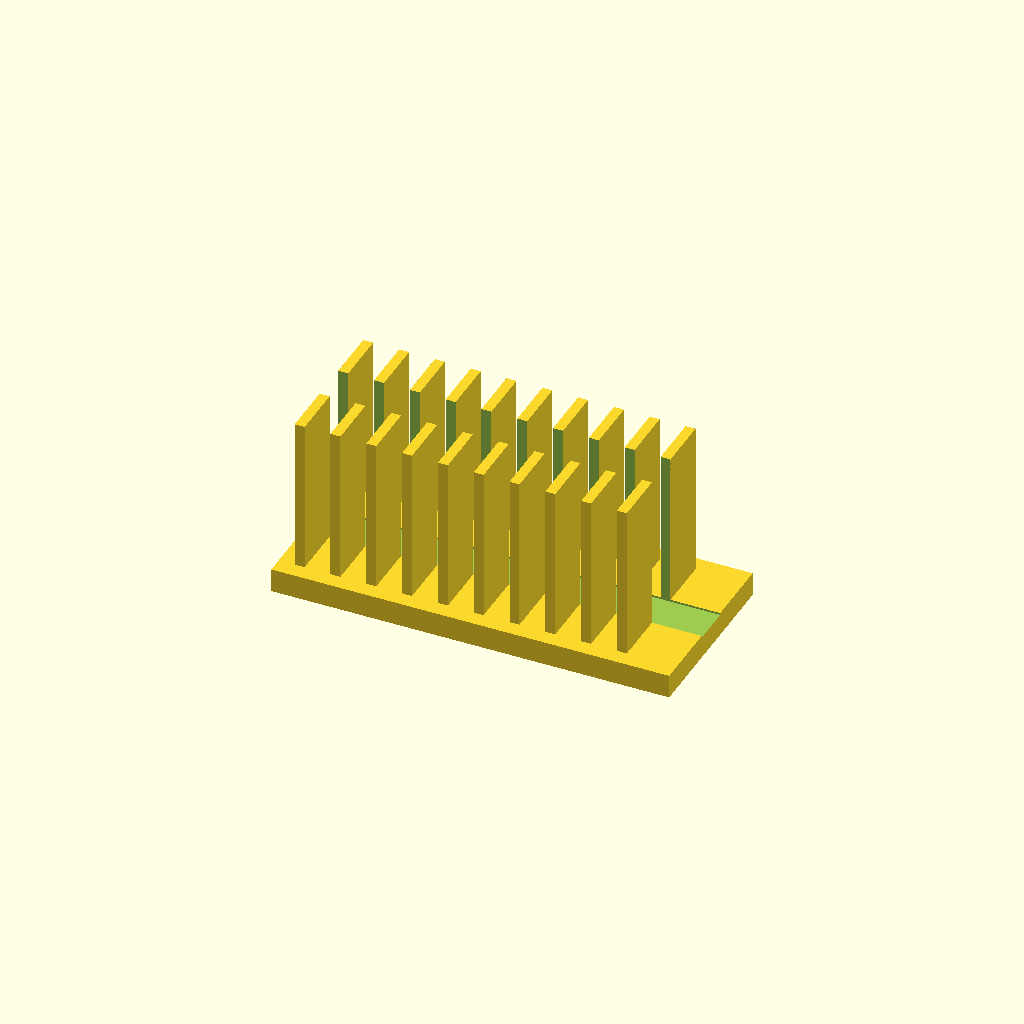
Cell 1 — every parameter at its default value.
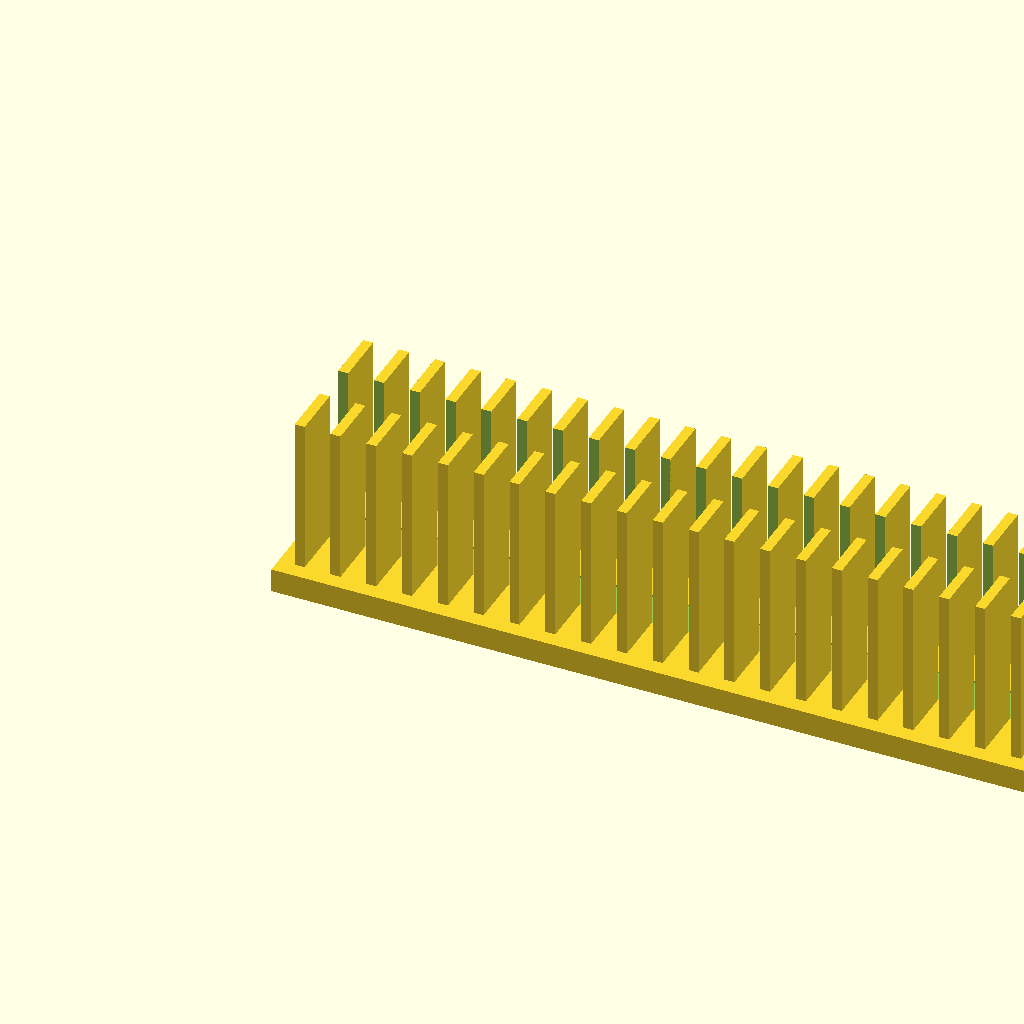
Cell 2: the same model with base_l = 200.
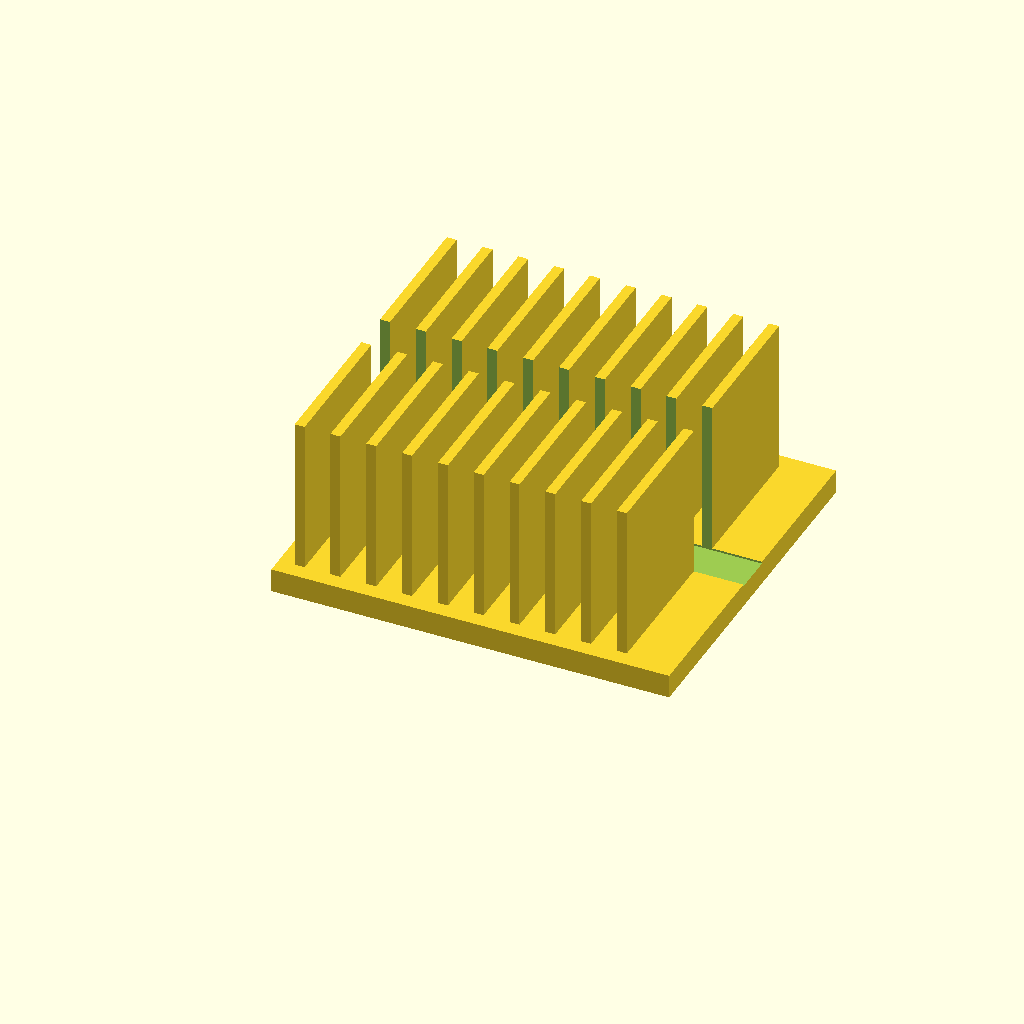
Cell 3: the same model with base_w = 90.
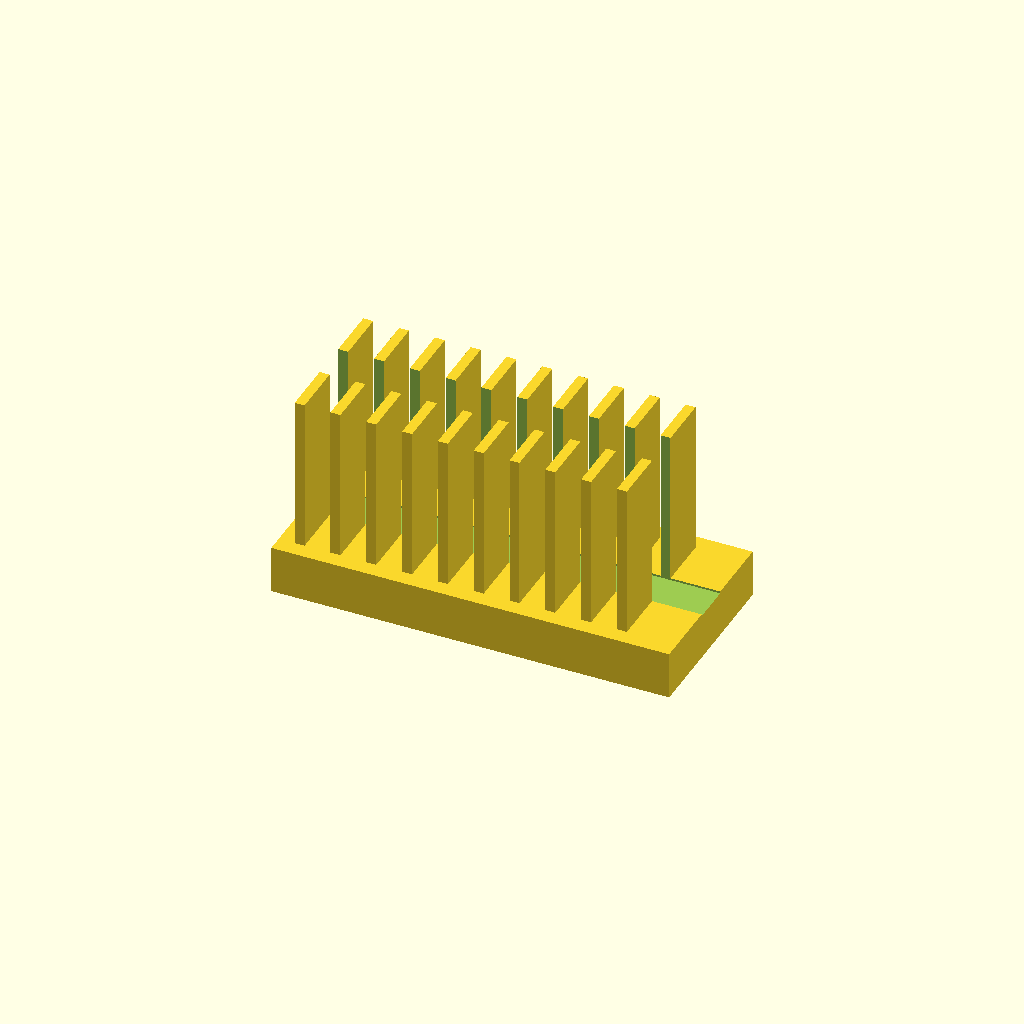
Cell 4: the same model with base_t = 12.
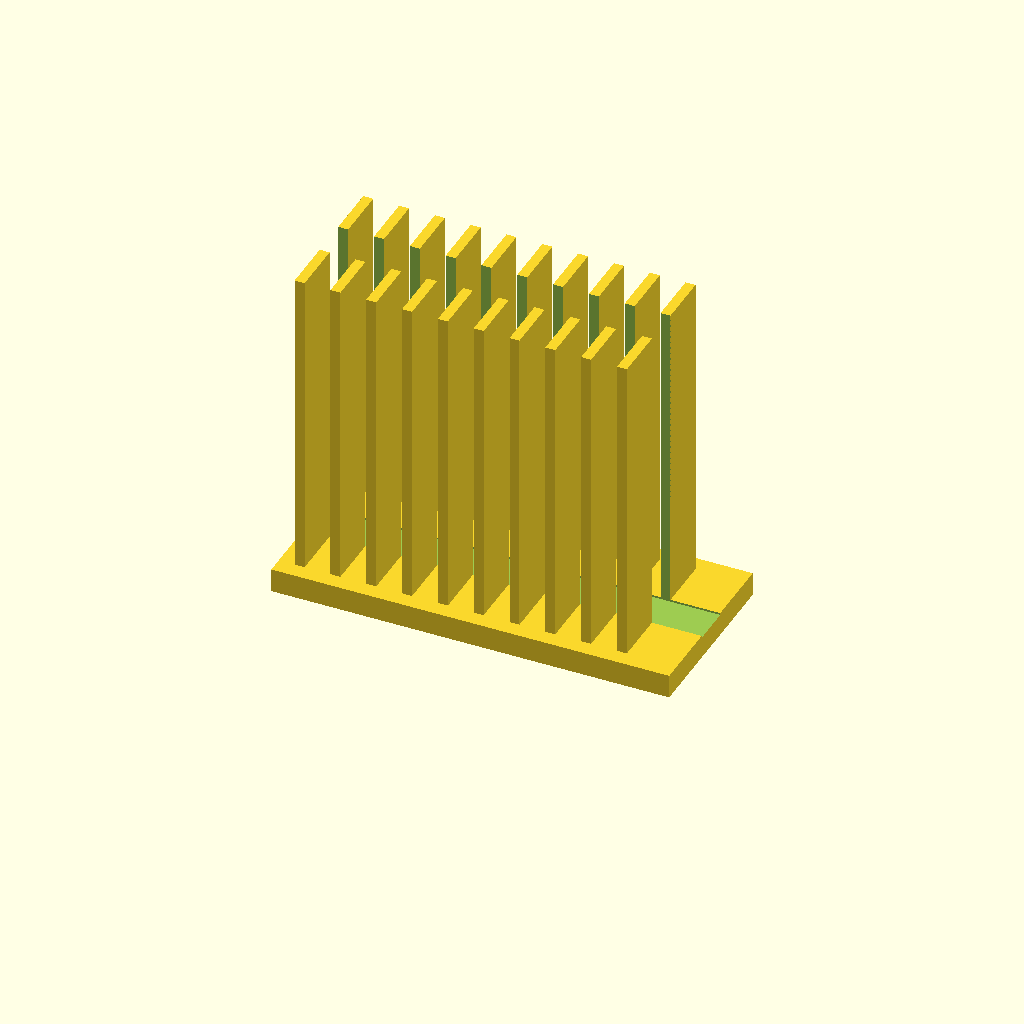
Cell 5: the same model with fin_h = 80.
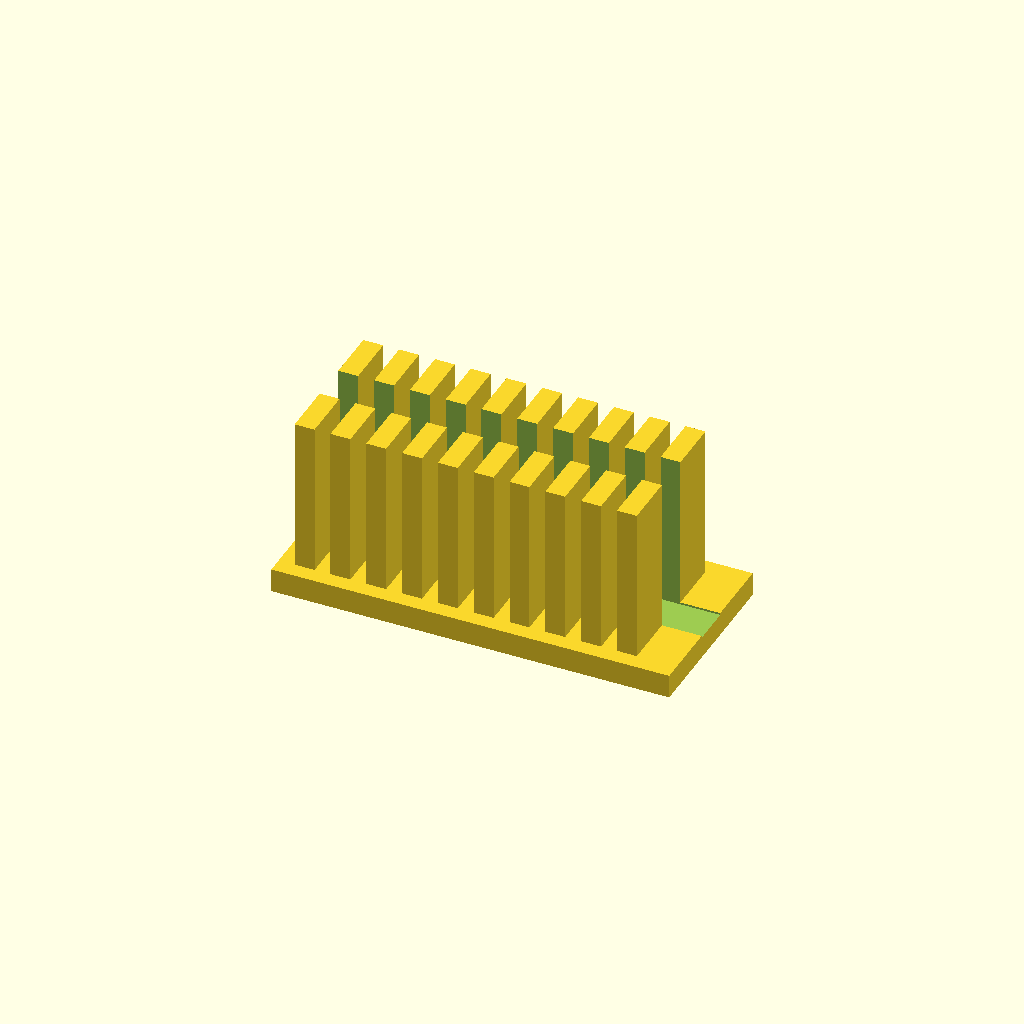
Cell 6: fin_t = 5 (everything else at default).
One fixed orthographic camera (rotation 55°, 0°, 25°; colour scheme Cornfield) for every cell.
The OpenSCAD source (optional_data/data/solid2/heatsink/part_0023.scad):
$fn = 32;

// ----------------------------------------------------------------------
// Heatsink: slotted fin block
// ----------------------------------------------------------------------

// --- parameters (mm) ---
base_l = 100;             // base length, X
base_w = 45;              // base width, Y
base_t = 6;               // base plate thickness
fin_h = 40;               // fin height above the base
fin_t = 2.5;              // fin thickness
edge = 4;                 // margin from the base ends
pitch = 9;                // fin pitch
slot_w = 10;              // central slot width, Y
fit_tol = 0.02;           // tolerance for press fits, mm
free_tol = 0.2;           // tolerance for clearance fits, mm

n_fins = floor((base_l - 2 * edge - fin_t) / pitch) + 1;  // fin count
total_h = base_t + fin_h - 1;  // overall height

difference() {
union() {
  cube([base_l, base_w, base_t]);
  for (i = [0 : n_fins - 1])
    translate([edge + i * pitch, edge, base_t - 1])
      cube([fin_t, base_w - 2 * edge, fin_h]);
}
  translate([-1, base_w / 2 - slot_w / 2, base_t - 0.5])
    cube([base_l + 2, slot_w, fin_h + 2]);
}
Parameter table extracted from the source (name, type, default, range or options):
base_l: number, default 100
base_w: number, default 45
base_t: number, default 6
fin_h: number, default 40
fin_t: number, default 2.5
edge: number, default 4
pitch: number, default 9
slot_w: number, default 10
fit_tol: number, default 0.02
free_tol: number, default 0.2
